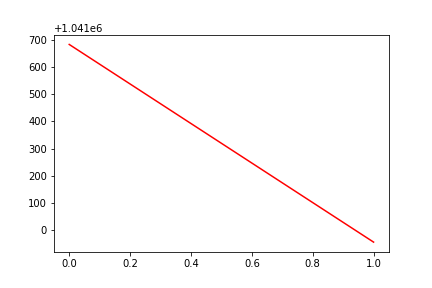

Source data for this figure (header and first rows):
, date, assets
0, 0, 1041684
1, 20170123, 1040954
